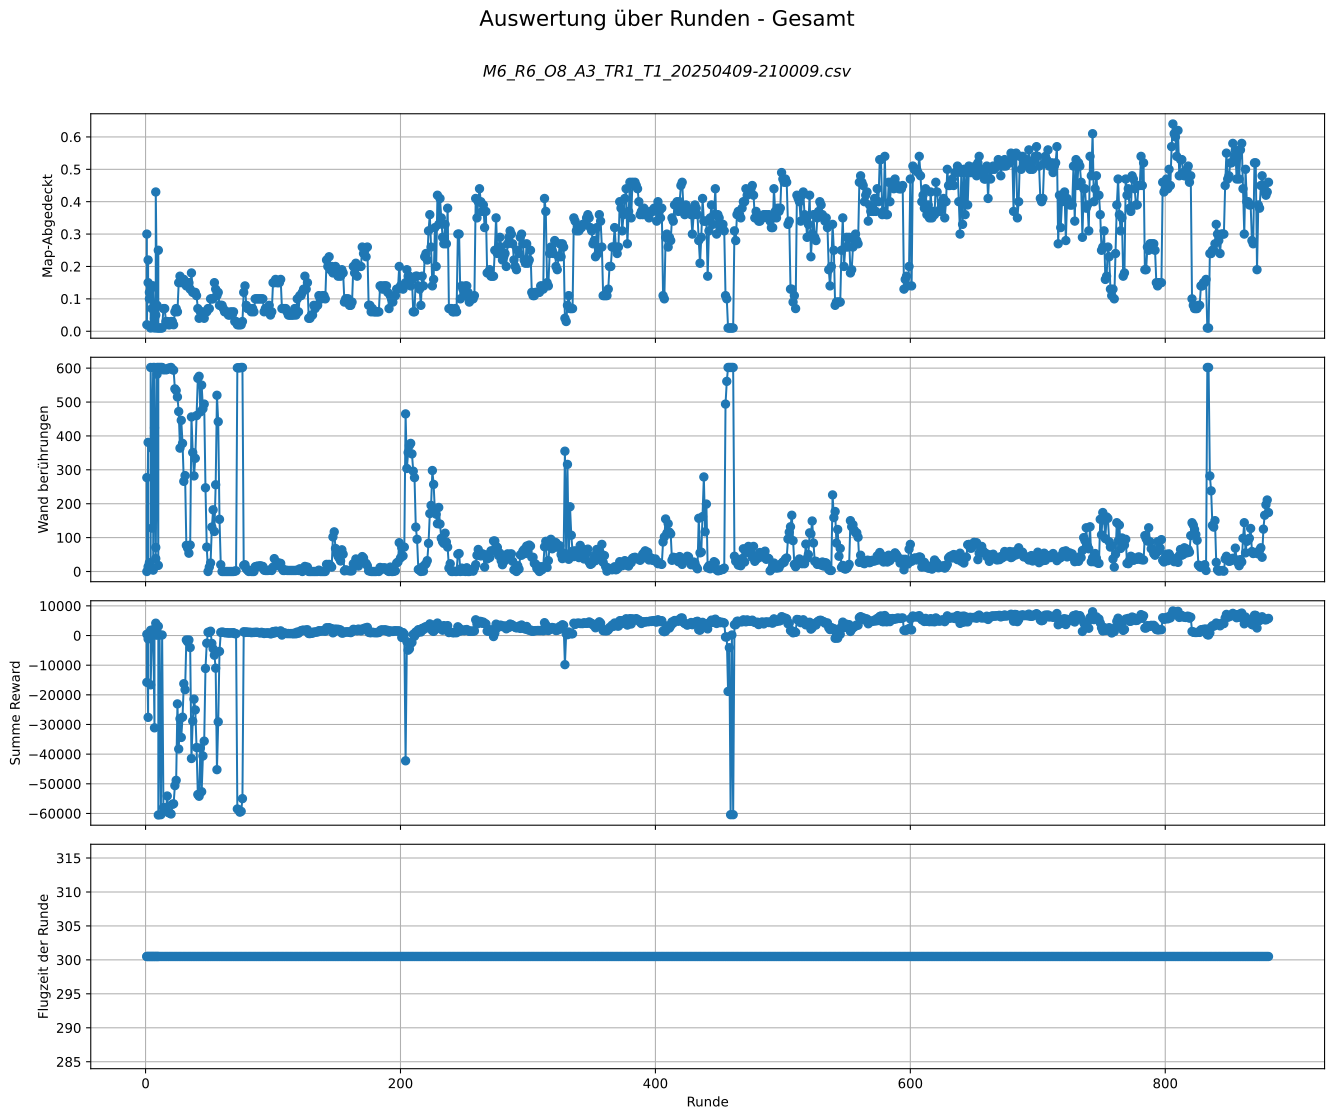

Source data for this figure (header and first rows):
DEFAULT_REWARD_AND_ACTION_CHANGE_FREQ, DEFAULT_EPISODE_LEN_SEC, DEFAULT_REWARD_FOR_NEW_FIELD, DEFAULT_Punishment_for_Step, DEFAULT_EVAL_FREQ, DEFAULT_EVAL_EPISODES, DEFAULT_TRAIN_TIMESTEPS, DEFAULT_TARGET_REWARD, DEFAULT_NUMBER_LAST_ACTIONS, DEFAULT_PYB_FREQ, DEFAULT_CTRL_FREQ, DEFAULT_REWARD_AND_ACTION_CHANGE_FREQ, DEFAULT_EPISODE_LEN_SEC, DEFAULT_Multiplier_Collision_Penalty, DEFAULT_VelocityScale, DEFAULT_explore_Matrix_Size, DEFAULT_collision_penalty_terminated, DEFAULT_Terminated_Wall_Distance, DEFAULT_no_collision_reward, DEFAULT_Punishment_for_Walls, DEFAULT_Influence_of_Walls, DEFAULT_USE_PRETRAINED_MODEL, DEFAULT_PRETRAINED_MODEL_PATH, DEFAULT_List_MazesToUse
2, 300, 4, -0.5, 50000, 1, 1080000, 99999999999999, 20, 100, 50, 2, 300, 2, 0.5, 5, -100, 0.15, 1, False, /home/florian/Documents/gym-pybullet-dro…, 20, 8, 4
Runde, Terminated, Truncated, Map-Abgedeckt, Wand berührungen, Summe Reward, Flugzeit der Runde, Maze_number, Start-Position, Uhrzeit Welt
1, kein_Terminated, Zeit abgelaufen, 0.3, 277, -15791, 300.5, 22, 0, 20250409-210036
2, kein_Terminated, Zeit abgelaufen, 0.22, 381, -27598, 300.5, 22, 2, 20250409-210102
3, kein_Terminated, Zeit abgelaufen, 0.12, 21, 779.0, 300.5, 22, 2, 20250409-210127
4, kein_Terminated, Zeit abgelaufen, 0.13, 7, 1764, 300.5, 22, 2, 20250409-210153
5, kein_Terminated, Zeit abgelaufen, 0.14, 128, 1125, 300.5, 22, 2, 20250409-210219
6, kein_Terminated, Zeit abgelaufen, 0.14, 4, 1981, 300.5, 22, 2, 20250409-210245
7, kein_Terminated, Zeit abgelaufen, 0.04, 424, -31130, 300.5, 25, 2, 20250409-210315
8, kein_Terminated, Zeit abgelaufen, 0.05, 71, 231.0, 300.5, 25, 2, 20250409-210347
9, kein_Terminated, Zeit abgelaufen, 0.01, 602, 143.0, 300.5, 25, 3, 20250409-210418
10, kein_Terminated, Zeit abgelaufen, 0.01, 602, -60521, 300.5, 25, 3, 20250409-210454
11, kein_Terminated, Zeit abgelaufen, 0.01, 602, 180.0, 300.5, 25, 3, 20250409-210524
12, kein_Terminated, Zeit abgelaufen, 0.01, 602, -60420, 300.5, 25, 3, 20250409-210556
13, kein_Terminated, Zeit abgelaufen, 0.01, 602, 180.0, 300.5, 25, 3, 20250409-210656
14, kein_Terminated, Zeit abgelaufen, 0.07, 595, -58024, 300.5, 24, 3, 20250409-210754
15, kein_Terminated, Zeit abgelaufen, 0.07, 597, -58061, 300.5, 24, 3, 20250409-210848
16, kein_Terminated, Zeit abgelaufen, 0.03, 595, -58787, 300.5, 24, 4, 20250409-210944
17, kein_Terminated, Zeit abgelaufen, 0.03, 596, -54117, 300.5, 24, 4, 20250409-211041
18, kein_Terminated, Zeit abgelaufen, 0.02, 600, -59735, 300.5, 24, 4, 20250409-211136
19, kein_Terminated, Zeit abgelaufen, 0.02, 600, -59848, 300.5, 24, 4, 20250409-211231
20, kein_Terminated, Zeit abgelaufen, 0.03, 602, -60176, 300.5, 24, 4, 20250409-211325
21, kein_Terminated, Zeit abgelaufen, 0.03, 596, -56912, 300.5, 23, 4, 20250409-211422
22, kein_Terminated, Zeit abgelaufen, 0.02, 594, -56750, 300.5, 23, 4, 20250409-211511
23, kein_Terminated, Zeit abgelaufen, 0.06, 539, -50614, 300.5, 23, 3, 20250409-211604
24, kein_Terminated, Zeit abgelaufen, 0.07, 534, -48837, 300.5, 23, 3, 20250409-211657
25, kein_Terminated, Zeit abgelaufen, 0.06, 515, -23057, 300.5, 23, 3, 20250409-211751
26, kein_Terminated, Zeit abgelaufen, 0.15, 472, -38275, 300.5, 23, 3, 20250409-211845
27, kein_Terminated, Zeit abgelaufen, 0.17, 364, -28052, 300.5, 23, 3, 20250409-211938
28, kein_Terminated, Zeit abgelaufen, 0.15, 446, -34372, 300.5, 23, 3, 20250409-212030
29, kein_Terminated, Zeit abgelaufen, 0.16, 378, -27534, 300.5, 23, 3, 20250409-212124
30, kein_Terminated, Zeit abgelaufen, 0.16, 266, -16246, 300.5, 23, 4, 20250409-212217
31, kein_Terminated, Zeit abgelaufen, 0.15, 283, -18265, 300.5, 23, 4, 20250409-212314
32, kein_Terminated, Zeit abgelaufen, 0.14, 77, -1506, 300.5, 23, 4, 20250409-212349
33, kein_Terminated, Zeit abgelaufen, 0.15, 69, -2117, 300.5, 23, 4, 20250409-212416
34, kein_Terminated, Zeit abgelaufen, 0.15, 54, -1507, 300.5, 23, 4, 20250409-212546
35, kein_Terminated, Zeit abgelaufen, 0.13, 78, -4054, 300.5, 22, 4, 20250409-212724
36, kein_Terminated, Zeit abgelaufen, 0.18, 456, -41474, 300.5, 22, 4, 20250409-212845
37, kein_Terminated, Zeit abgelaufen, 0.12, 351, -28878, 300.5, 22, 3, 20250409-212928
38, kein_Terminated, Zeit abgelaufen, 0.12, 282, -21452, 300.5, 22, 3, 20250409-213021
39, kein_Terminated, Zeit abgelaufen, 0.12, 334, -25092, 300.5, 22, 3, 20250409-213108
40, kein_Terminated, Zeit abgelaufen, 0.11, 460, -37761, 300.5, 22, 3, 20250409-213203
41, kein_Terminated, Zeit abgelaufen, 0.07, 570, -53608, 300.5, 22, 3, 20250409-213258
42, kein_Terminated, Zeit abgelaufen, 0.04, 576, -54199, 300.5, 23, 3, 20250409-213348
43, kein_Terminated, Zeit abgelaufen, 0.06, 471, -37940, 300.5, 23, 3, 20250409-213442
44, kein_Terminated, Zeit abgelaufen, 0.06, 550, -52666, 300.5, 23, 5, 20250409-213534
45, kein_Terminated, Zeit abgelaufen, 0.05, 480, -40629, 300.5, 23, 5, 20250409-213631
46, kein_Terminated, Zeit abgelaufen, 0.04, 494, -35611, 300.5, 23, 5, 20250409-213726
47, kein_Terminated, Zeit abgelaufen, 0.06, 247, -11114, 300.5, 23, 5, 20250409-213821
48, kein_Terminated, Zeit abgelaufen, 0.06, 72, -2590, 300.5, 23, 5, 20250409-213912
49, kein_Terminated, Zeit abgelaufen, 0.07, 0, 1109, 300.5, 25, 5, 20250409-214011
50, kein_Terminated, Zeit abgelaufen, 0.07, 13, 1049, 300.5, 25, 5, 20250409-214108
51, kein_Terminated, Zeit abgelaufen, 0.1, 25, 1457, 300.5, 25, 8, 20250409-214204
52, kein_Terminated, Zeit abgelaufen, 0.1, 131, -2664, 300.5, 25, 8, 20250409-214303
53, kein_Terminated, Zeit abgelaufen, 0.1, 182, -4445, 300.5, 25, 8, 20250409-214402
54, kein_Terminated, Zeit abgelaufen, 0.15, 118, -6637, 300.5, 25, 8, 20250409-214458
55, kein_Terminated, Zeit abgelaufen, 0.13, 256, -11014, 300.5, 25, 8, 20250409-214557
56, kein_Terminated, Zeit abgelaufen, 0.11, 520, -45235, 300.5, 23, 8, 20250409-214651
57, kein_Terminated, Zeit abgelaufen, 0.12, 442, -29100, 300.5, 23, 8, 20250409-214743
58, kein_Terminated, Zeit abgelaufen, 0.08, 154, -5352, 300.5, 23, 7, 20250409-214838
... 833 more rows
